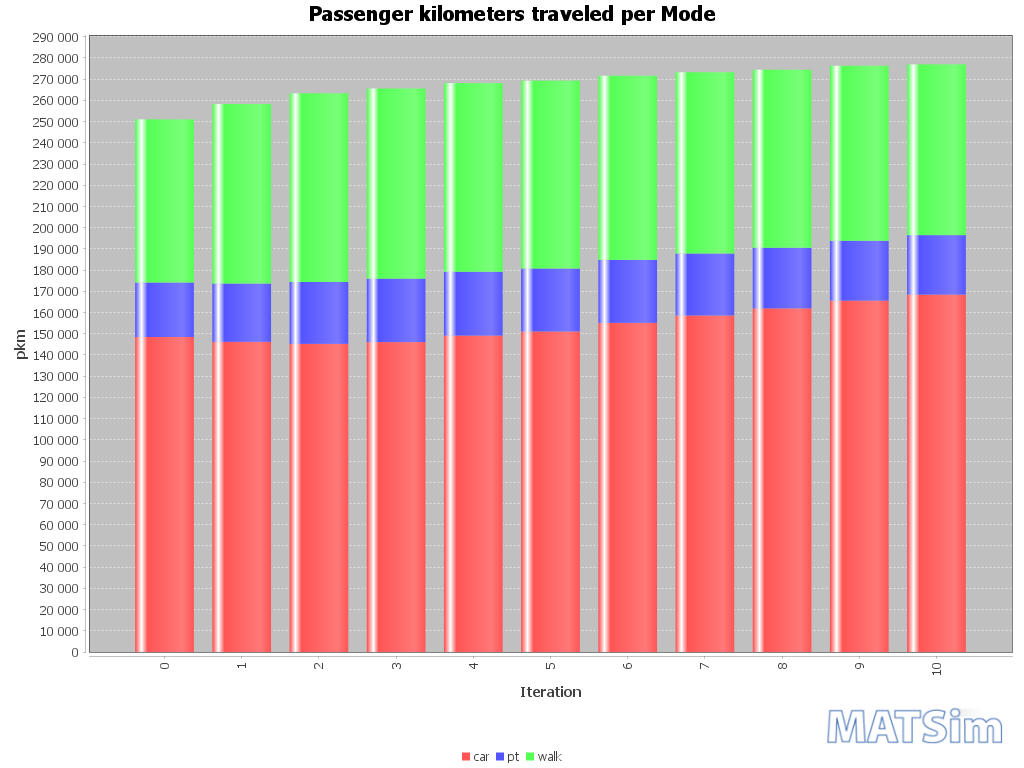

Values plotted in this chart, from the file beside it:
Iteration; car; pt; walk
0; 148484; 25676; 76899
1; 146203; 27480; 84625
2; 145246; 29188; 88917
3; 146068; 29948; 89620
4; 149125; 30103; 88932
5; 151086; 29700; 88516
6; 155131; 29697; 86806
7; 158596; 29224; 85436
8; 161964; 28577; 83921
9; 165615; 28229; 82493
10; 168463; 28041; 80483
